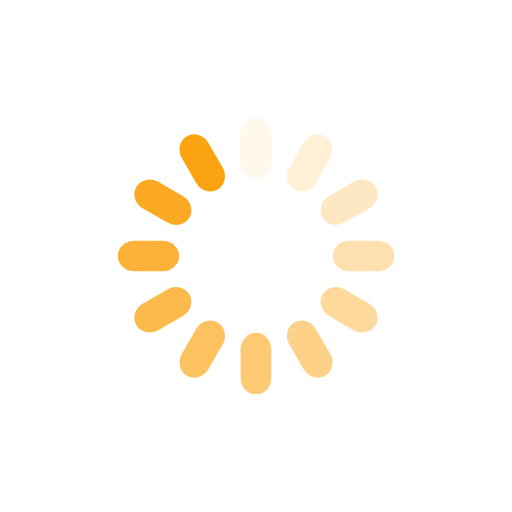
t = 0.00 s
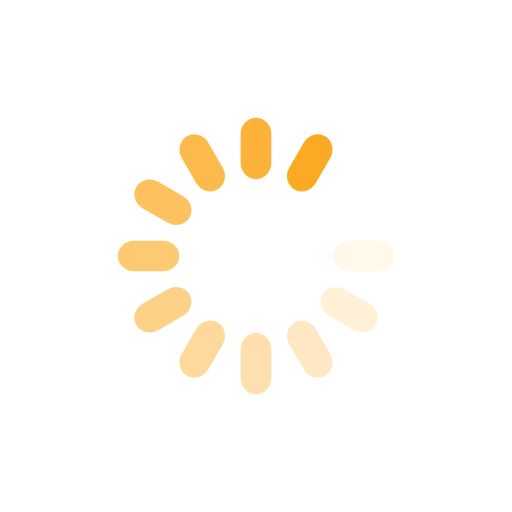
t = 0.15 s
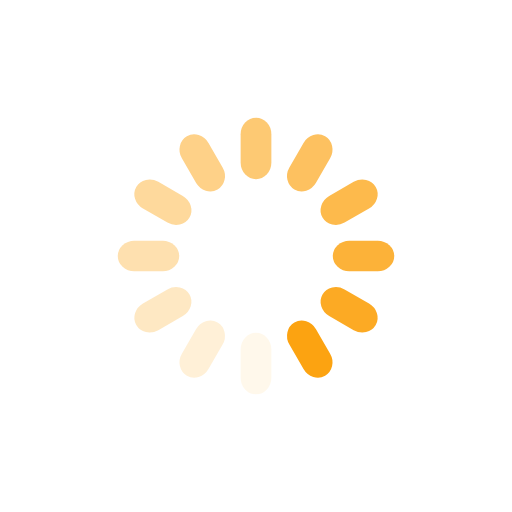
t = 0.31 s
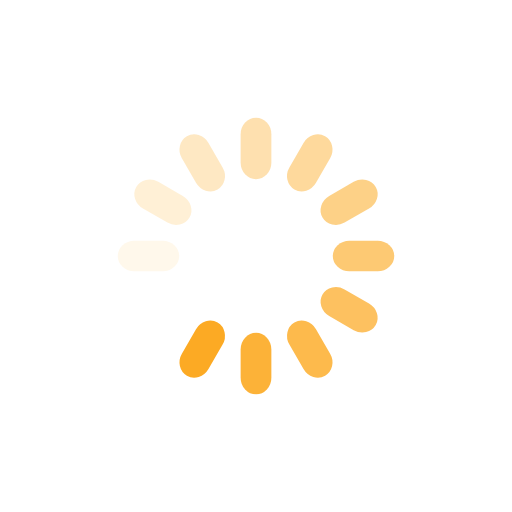
t = 0.46 s

The animated SVG that drew these frames (rendered in a browser with its animation timeline set to each time). Animation: 12 SMIL elements (animate=12); one cycle of 0.61 s, repeats indefinitely.

<?xml version="1.0" encoding="utf-8"?>
<svg xmlns="http://www.w3.org/2000/svg" xmlns:xlink="http://www.w3.org/1999/xlink" style="margin: auto; background: none; display: block; shape-rendering: auto;" width="200px" height="200px" viewBox="0 0 100 100" preserveAspectRatio="xMidYMid">
<g transform="rotate(0 50 50)">
  <rect x="47" y="23" rx="3" ry="3.24" width="6" height="12" fill="#fca311">
    <animate attributeName="opacity" values="1;0" keyTimes="0;1" dur="0.6097560975609756s" begin="-0.5589430894308943s" repeatCount="indefinite"></animate>
  </rect>
</g><g transform="rotate(30 50 50)">
  <rect x="47" y="23" rx="3" ry="3.24" width="6" height="12" fill="#fca311">
    <animate attributeName="opacity" values="1;0" keyTimes="0;1" dur="0.6097560975609756s" begin="-0.508130081300813s" repeatCount="indefinite"></animate>
  </rect>
</g><g transform="rotate(60 50 50)">
  <rect x="47" y="23" rx="3" ry="3.24" width="6" height="12" fill="#fca311">
    <animate attributeName="opacity" values="1;0" keyTimes="0;1" dur="0.6097560975609756s" begin="-0.4573170731707317s" repeatCount="indefinite"></animate>
  </rect>
</g><g transform="rotate(90 50 50)">
  <rect x="47" y="23" rx="3" ry="3.24" width="6" height="12" fill="#fca311">
    <animate attributeName="opacity" values="1;0" keyTimes="0;1" dur="0.6097560975609756s" begin="-0.4065040650406504s" repeatCount="indefinite"></animate>
  </rect>
</g><g transform="rotate(120 50 50)">
  <rect x="47" y="23" rx="3" ry="3.24" width="6" height="12" fill="#fca311">
    <animate attributeName="opacity" values="1;0" keyTimes="0;1" dur="0.6097560975609756s" begin="-0.3556910569105691s" repeatCount="indefinite"></animate>
  </rect>
</g><g transform="rotate(150 50 50)">
  <rect x="47" y="23" rx="3" ry="3.24" width="6" height="12" fill="#fca311">
    <animate attributeName="opacity" values="1;0" keyTimes="0;1" dur="0.6097560975609756s" begin="-0.3048780487804878s" repeatCount="indefinite"></animate>
  </rect>
</g><g transform="rotate(180 50 50)">
  <rect x="47" y="23" rx="3" ry="3.24" width="6" height="12" fill="#fca311">
    <animate attributeName="opacity" values="1;0" keyTimes="0;1" dur="0.6097560975609756s" begin="-0.2540650406504065s" repeatCount="indefinite"></animate>
  </rect>
</g><g transform="rotate(210 50 50)">
  <rect x="47" y="23" rx="3" ry="3.24" width="6" height="12" fill="#fca311">
    <animate attributeName="opacity" values="1;0" keyTimes="0;1" dur="0.6097560975609756s" begin="-0.2032520325203252s" repeatCount="indefinite"></animate>
  </rect>
</g><g transform="rotate(240 50 50)">
  <rect x="47" y="23" rx="3" ry="3.24" width="6" height="12" fill="#fca311">
    <animate attributeName="opacity" values="1;0" keyTimes="0;1" dur="0.6097560975609756s" begin="-0.1524390243902439s" repeatCount="indefinite"></animate>
  </rect>
</g><g transform="rotate(270 50 50)">
  <rect x="47" y="23" rx="3" ry="3.24" width="6" height="12" fill="#fca311">
    <animate attributeName="opacity" values="1;0" keyTimes="0;1" dur="0.6097560975609756s" begin="-0.1016260162601626s" repeatCount="indefinite"></animate>
  </rect>
</g><g transform="rotate(300 50 50)">
  <rect x="47" y="23" rx="3" ry="3.24" width="6" height="12" fill="#fca311">
    <animate attributeName="opacity" values="1;0" keyTimes="0;1" dur="0.6097560975609756s" begin="-0.0508130081300813s" repeatCount="indefinite"></animate>
  </rect>
</g><g transform="rotate(330 50 50)">
  <rect x="47" y="23" rx="3" ry="3.24" width="6" height="12" fill="#fca311">
    <animate attributeName="opacity" values="1;0" keyTimes="0;1" dur="0.6097560975609756s" begin="0s" repeatCount="indefinite"></animate>
  </rect>
</g>
<!-- [ldio] generated by https://loading.io/ --></svg>
